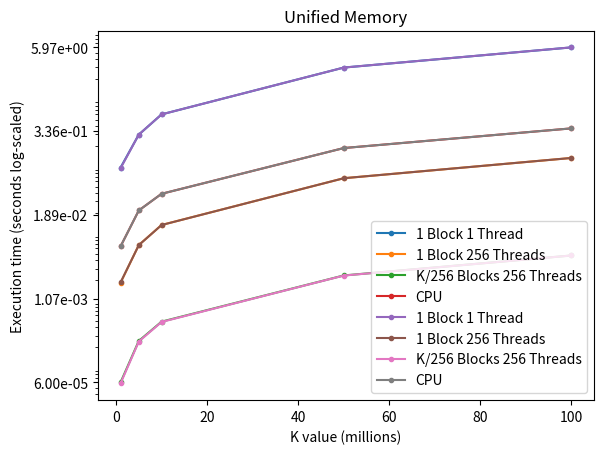

Write Python code to recreate this figure.
# -*- coding: utf-8 -*-
"""q4.ipynb

Automatically generated by Colaboratory.

Original file is located at
    https://colab.research.google.com/<link-removed>
"""

import matplotlib.pyplot as plt
import pandas as pd
import numpy as np
from pprint import pprint

import matplotlib.pyplot as plt

x = [1, 5, 10, 50, 100]
y_1 = [0.096252, 0.298393, 0.597825, 2.985808, 5.973126]
y_2 = [0.001841, 0.006713, 0.013380, 0.066654, 0.133771]
y_3 = [0.000060, 0.000249, 0.000483, 0.002362, 0.004693]
y_cpu = [0.00641715, 0.0220439, 0.0390664, 0.188053, 0.369846]

plt.ylabel('Execution time (seconds log-scaled)')
plt.xlabel('K value (millions)')
plt.title('Non Unified Memory')
plt.yscale('log')

# Determine y-ticks appropriate for log scale
y_ticks = np.logspace(np.log10(min(min(y_1), min(y_2), min(y_3))), np.log10(max(max(y_1), max(y_2), max(y_3))), num=5)

y_tick_labels = ['{:.2e}'.format(tick) for tick in y_ticks]

plt.yticks(y_ticks, y_tick_labels)

plt.plot(x, y_1, marker='.', label='1 Block 1 Thread')
plt.plot(x, y_2, marker='.', label='1 Block 256 Threads')
plt.plot(x, y_3, marker='.', label='K/256 Blocks 256 Threads')
plt.plot(x, y_cpu, marker='.', label='CPU')

plt.legend()
plt.show()

x = [1, 5, 10, 50, 100]
y_1 = [0.093935, 0.298731, 0.597548, 2.987550, 5.979285]
y_2 = [0.001861, 0.006694, 0.013360, 0.066710, 0.133865]
y_3 = [0.000058, 0.000244, 0.000478, 0.002354, 0.004690]
y_cpu = [0.00641715, 0.0220439, 0.0390664, 0.188053, 0.369846]

plt.ylabel('Execution time (seconds log-scaled)')
plt.xlabel('K value (millions)')
plt.title('Unified Memory')
plt.yscale('log')

y_ticks_2 = [0.00006, 0.00107, 0.0189, 0.336, 5.97]

y_tick_labels = ['{:.2e}'.format(tick) for tick in y_ticks_2]

plt.yticks(y_ticks_2, y_tick_labels)

plt.plot(x, y_1, marker='.', label='1 Block 1 Thread')
plt.plot(x, y_2, marker='.', label='1 Block 256 Threads')
plt.plot(x, y_3, marker='.', label='K/256 Blocks 256 Threads')
plt.plot(x, y_cpu, marker='.', label='CPU')

plt.legend()
plt.show()